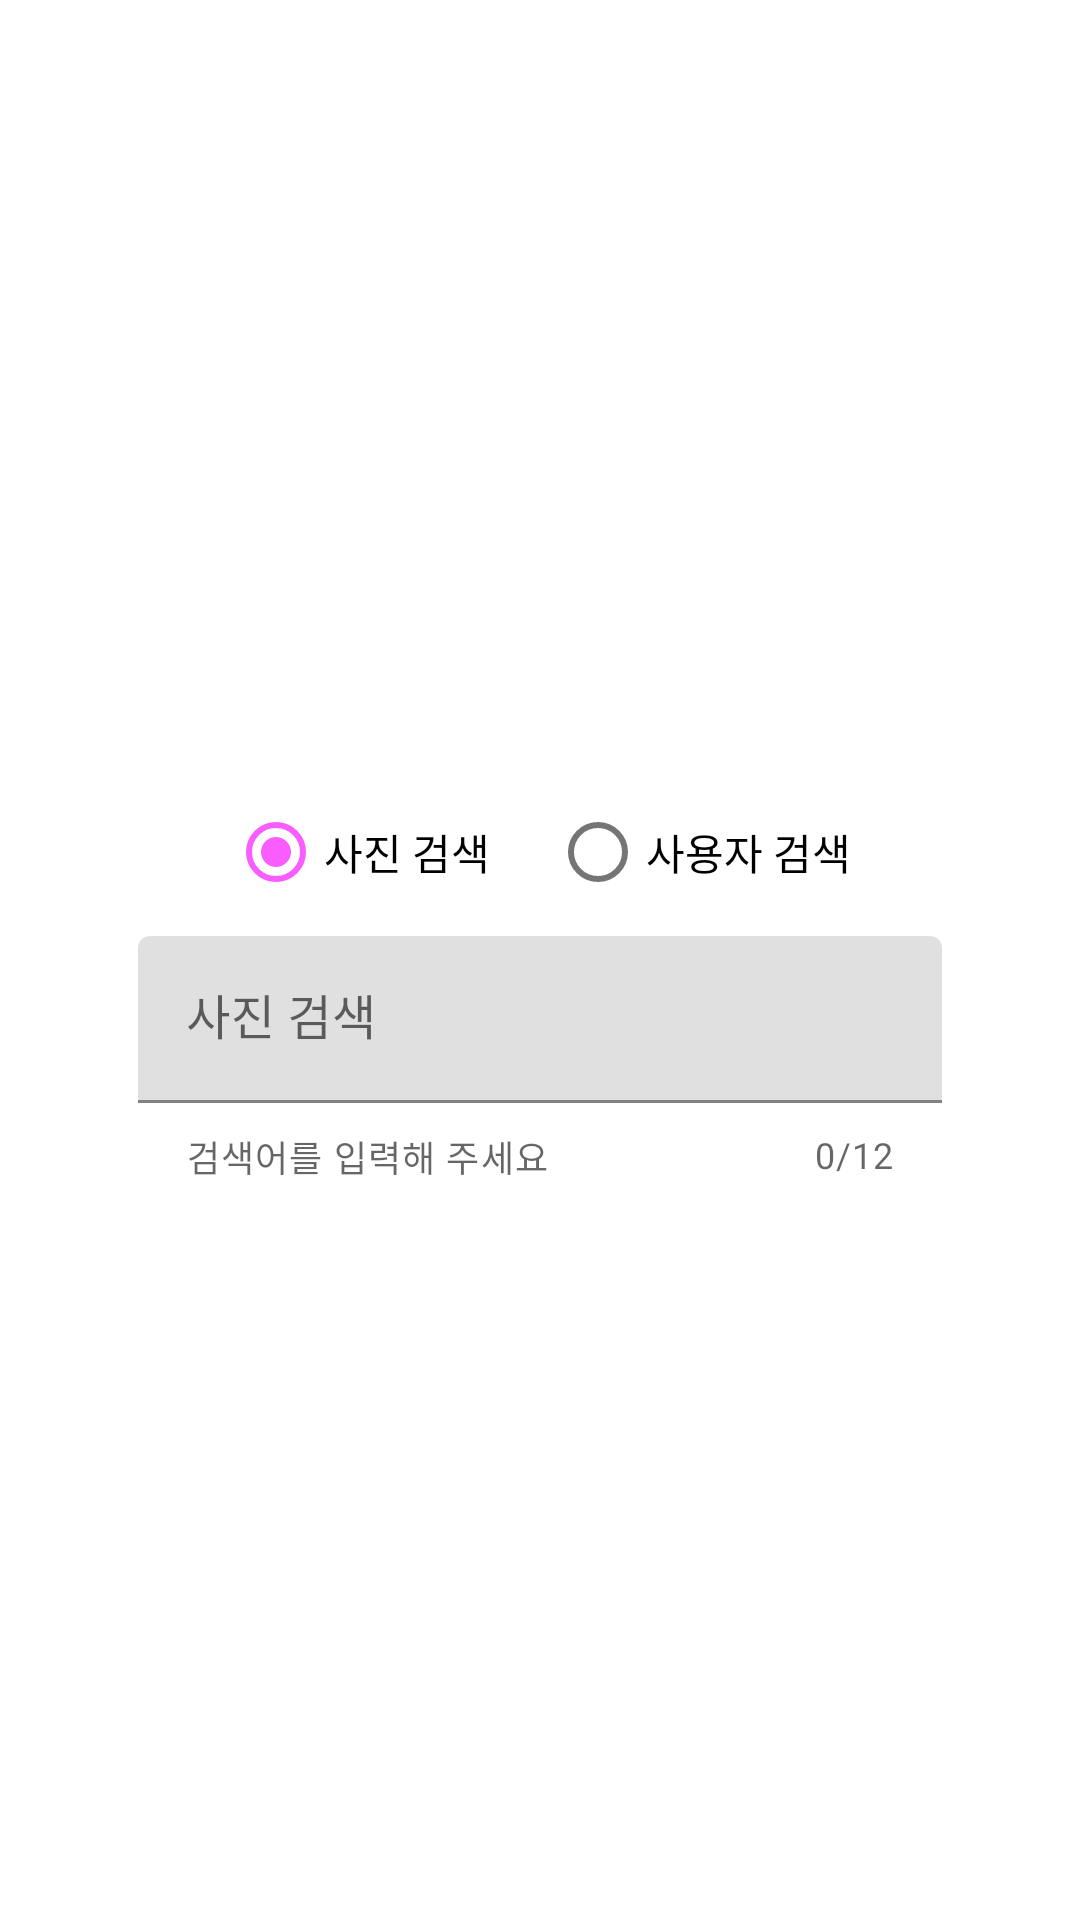

Here is an Android app screen rendered from its layout file. Give the layout XML and the strings, colors and styles it references.
<!-- AndroidManifest.xml: application theme Theme.MyApp -->
<!-- res/layout/activity_main.xml -->
<?xml version="1.0" encoding="utf-8"?>
<ScrollView
    xmlns:android="http://schemas.android.com/apk/res/android"
    xmlns:app="http://schemas.android.com/apk/res-auto"
    xmlns:tools="http://schemas.android.com/tools"
    android:layout_width="match_parent"
    android:layout_height="match_parent"
    tools:context=".activitys.MainActivity"
    android:id="@+id/main_scroll_view">

    <LinearLayout
        android:layout_width="match_parent"
        android:layout_height="wrap_content"
        android:orientation="vertical"
        android:gravity="center"
        android:padding="30dp">
        <ImageView
            android:layout_width="150dp"
            android:layout_height="150dp"
            android:src="@drawable/ic_input_black"
            android:layout_marginTop="50dp"
            android:layout_marginBottom="30dp"
            />
        <RadioGroup
            android:id="@+id/search_term_radio_group"
            android:layout_width="wrap_content"
            android:layout_height="wrap_content"
            android:orientation="horizontal">
            <com.google.android.material.radiobutton.MaterialRadioButton
                android:id="@+id/photo_search_radio_btn"
                android:layout_width="match_parent"
                android:layout_height="wrap_content"
                android:text="사진 검색"
                android:checked="true"
                android:layout_marginEnd="20dp"
                />
            <com.google.android.material.radiobutton.MaterialRadioButton
                android:id="@+id/user_search_radio_btn"
                android:layout_width="wrap_content"
                android:layout_height="wrap_content"
                android:text="사용자 검색"
                android:checked="false"
                />
        </RadioGroup>

        <com.google.android.material.textfield.TextInputLayout
            android:id="@+id/search_theme_text_layout"
            android:layout_width="match_parent"
            android:layout_height="wrap_content"
            app:shapeAppearance="@style/ShapeAppearance.MaterialComponents.MediumComponent"
            style="@style/Widget.MaterialComponents.Button.OutlinedButton"
            app:boxStrokeColor="@color/colorPrimary"
            app:helperText="검색어를 입력해 주세요"
            app:counterEnabled="true"
            app:counterMaxLength="12"
            app:startIconDrawable="@drawable/ic_image_black"
            app:endIconMode="clear_text"
            android:hint="사진 검색">

            <com.google.android.material.textfield.TextInputEditText
                android:id="@+id/search_therm_edit_text"
                android:layout_width="match_parent"
                android:layout_height="wrap_content"
                android:maxLength="12"
                android:inputType="text"
                android:layout_marginBottom="5dp"
                />

        </com.google.android.material.textfield.TextInputLayout>

        <include
            layout="@layout/layout_button_search"
            android:layout_width="wrap_content"
            android:layout_height="wrap_content"
            android:layout_marginTop="20dp"
            android:id="@+id/include_serarch_frame_lyout"
            />

    </LinearLayout>

</ScrollView>
<!-- res/layout/layout_button_search.xml (included above) -->
<?xml version="1.0" encoding="utf-8"?>
<FrameLayout
    xmlns:android="http://schemas.android.com/apk/res/android"
    android:layout_width="wrap_content"
    android:layout_height="wrap_content"
    android:id="@+id/frame_search_btn"
    android:visibility="invisible">

    <com.google.android.material.button.MaterialButton
        android:id="@+id/search_btn"
        android:layout_width="80dp"
        android:layout_height="wrap_content"
        android:textColor="#fff"
        android:text="검색"
        android:textStyle="bold"
        android:clickable="true"
        />

    <ProgressBar
        android:id="@+id/search_progress_bar"
        android:layout_width="35dp"
        android:layout_height="35dp"
        android:layout_gravity="center"
        />

</FrameLayout>
<!-- resources referenced by this layout -->
<resources>
  <color name="colorPrimary">#FA5DFF</color>
  <style name="Theme.MyApp" parent="Theme.MaterialComponents.DayNight.NoActionBar">
          <item name="colorPrimary">@color/colorPrimary</item>
          <item name="colorPrimaryDark">@color/colorPrimaryDark</item>
          <item name="colorAccent">@color/colorAccent</item>
      </style>
  <color name="colorPrimaryDark">#FA5DFF</color>
  <color name="colorAccent">#FA5DFF</color>
</resources>
